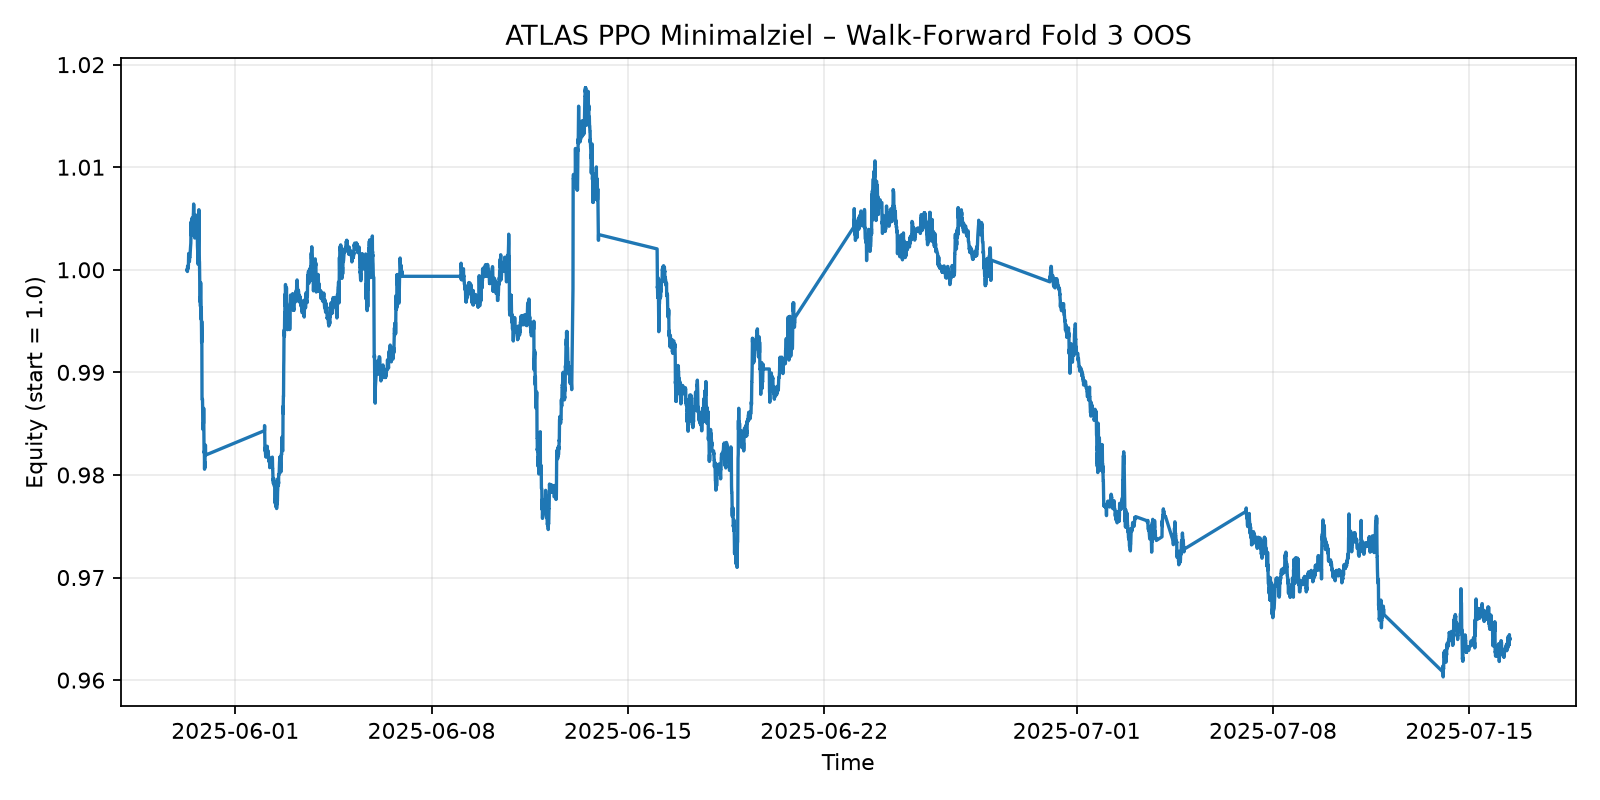

Data behind this chart, as committed beside it:
time, equity
2025-05-30 06:50:00+00:00, 1.0
2025-05-30 06:55:00+00:00, 1
2025-05-30 07:00:00+00:00, 1
2025-05-30 07:05:00+00:00, 0.9998
2025-05-30 07:10:00+00:00, 1
2025-05-30 07:15:00+00:00, 1
2025-05-30 07:20:00+00:00, 1
2025-05-30 07:25:00+00:00, 1
2025-05-30 07:30:00+00:00, 1
2025-05-30 07:35:00+00:00, 1
2025-05-30 07:40:00+00:00, 1
2025-05-30 07:45:00+00:00, 1
2025-05-30 07:50:00+00:00, 1
2025-05-30 07:55:00+00:00, 1
2025-05-30 08:00:00+00:00, 1.001
2025-05-30 08:05:00+00:00, 1.002
2025-05-30 08:10:00+00:00, 1.002
2025-05-30 08:15:00+00:00, 1.002
2025-05-30 08:20:00+00:00, 1.002
2025-05-30 08:25:00+00:00, 1.002
2025-05-30 08:30:00+00:00, 1.002
2025-05-30 08:35:00+00:00, 1.002
2025-05-30 08:40:00+00:00, 1.001
2025-05-30 08:45:00+00:00, 1.001
2025-05-30 08:50:00+00:00, 1.001
2025-05-30 08:55:00+00:00, 1.001
2025-05-30 09:00:00+00:00, 1.001
2025-05-30 09:05:00+00:00, 1.001
2025-05-30 09:10:00+00:00, 1.001
2025-05-30 09:15:00+00:00, 1.001
2025-05-30 09:20:00+00:00, 1.001
2025-05-30 09:25:00+00:00, 1.002
2025-05-30 09:30:00+00:00, 1.002
2025-05-30 09:35:00+00:00, 1.002
2025-05-30 09:40:00+00:00, 1.002
2025-05-30 09:45:00+00:00, 1.002
2025-05-30 09:50:00+00:00, 1.002
2025-05-30 09:55:00+00:00, 1.002
2025-05-30 10:00:00+00:00, 1.003
2025-05-30 10:05:00+00:00, 1.003
2025-05-30 10:10:00+00:00, 1.005
2025-05-30 10:15:00+00:00, 1.005
2025-05-30 10:20:00+00:00, 1.004
2025-05-30 10:25:00+00:00, 1.003
2025-05-30 10:30:00+00:00, 1.003
2025-05-30 10:35:00+00:00, 1.003
2025-05-30 10:40:00+00:00, 1.003
2025-05-30 10:45:00+00:00, 1.004
2025-05-30 10:50:00+00:00, 1.004
2025-05-30 10:55:00+00:00, 1.004
2025-05-30 11:00:00+00:00, 1.005
2025-05-30 11:05:00+00:00, 1.005
2025-05-30 11:10:00+00:00, 1.004
2025-05-30 11:15:00+00:00, 1.005
2025-05-30 11:20:00+00:00, 1.004
2025-05-30 11:25:00+00:00, 1.005
2025-05-30 11:30:00+00:00, 1.005
2025-05-30 11:35:00+00:00, 1.004
2025-05-30 11:40:00+00:00, 1.005
2025-05-30 11:45:00+00:00, 1.005
... 8,689 more rows
